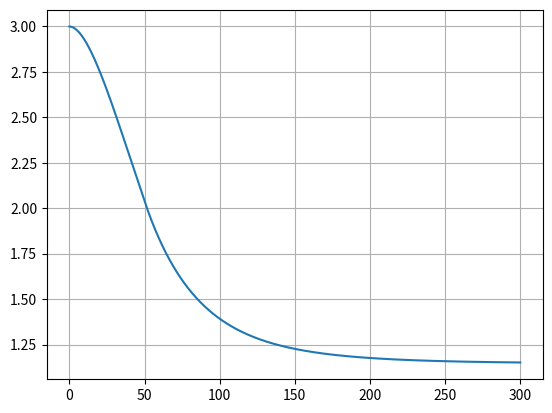

The script that saved this image:
class secDegModel:
    def __init__(self, dt, K =1, Tc1 = 4, Tc2 = 4, timeDelay = 10, initStateValue = 0, initDelayValue = 0):
        # Import Needed Modules
        
        # Define objects
        self._obj_delay = timedelay(timeDelay = timeDelay, dt = dt, initDelayValue = initDelayValue)
        #self._obj_delay = timedelay(timeDelay,dt)
        # Define Model Parameters
        self._dt = dt
        self._K = K
        self._Tc1 = Tc1
        self._Tc2 = Tc2
        # Define State Variables
        self._y1_k = initStateValue
        self._y2_k = initStateValue
        
    def run(self, u_k):
        dt = self._dt
        K = self._K
        Tc1 = self._Tc1
        Tc2 = self._Tc2
        
        #Model calculation
        u_k = self._obj_delay.run(u_k)
        u_k *= K
        self._y1_k = (((dt)/(Tc1+dt))*u_k) + ((Tc1/(Tc1+dt))*self._y1_k)
        self._y2_k = (((dt)/(Tc2+dt))*self._y1_k) + ((Tc2/(Tc2+dt))*self._y2_k)
        return self._y2_k
    
    def setState(self,NewState):
        self._y1_k = NewState
        self._y2_k = NewState
        return None
    
    

class timedelay:
    def __init__(self, timeDelay, dt, initDelayValue = 0):
        # Import Needed Modules
        import numpy as np
        # Define Timedelay Variables
        self._timeDelay = timeDelay
        self._N_Delay_samples = max(int(timeDelay/dt)+1,1)
        self._initDelayValue = initDelayValue
        self._timeDelay = timeDelay
        self._timeDelayArrayLength = int(round(timeDelay/dt)+ 1) 
        self._delay_array = np.zeros(self._timeDelayArrayLength)+initDelayValue
        
    def run(self, U):
        #Timedelay calculation
        u_out = self._delay_array[-1]
        self._delay_array[1:] = self._delay_array[0:-1]
        self._delay_array[0] = U
        return u_out
    
if __name__ == "__main__":
    import numpy as np
    import matplotlib.pyplot as plt
    
    obj_delay = timedelay(timeDelay=11,dt=0.1,initDelayValue=3)
    obj_delay.run(10)
    
    print("_delay_array:",obj_delay._delay_array)
    
    start = 0
    stop = 300
    dt = 0.1
    ns = int((stop-start)/dt)+1
    time = np.linspace(start,stop,ns)
    
    
    obj_model = secDegModel(dt = dt,
                            K =4,
                            Tc1 = 30,
                            Tc2 = 60,
                            timeDelay = 50,
                            initStateValue = 3,
                            initDelayValue = 0
                            )
    Y = time * 0
    for k in range(len(time)):
        Y[k] = obj_model.run(0.28658928)
    plt.plot(time,Y)
    plt.grid()
    
    
    
